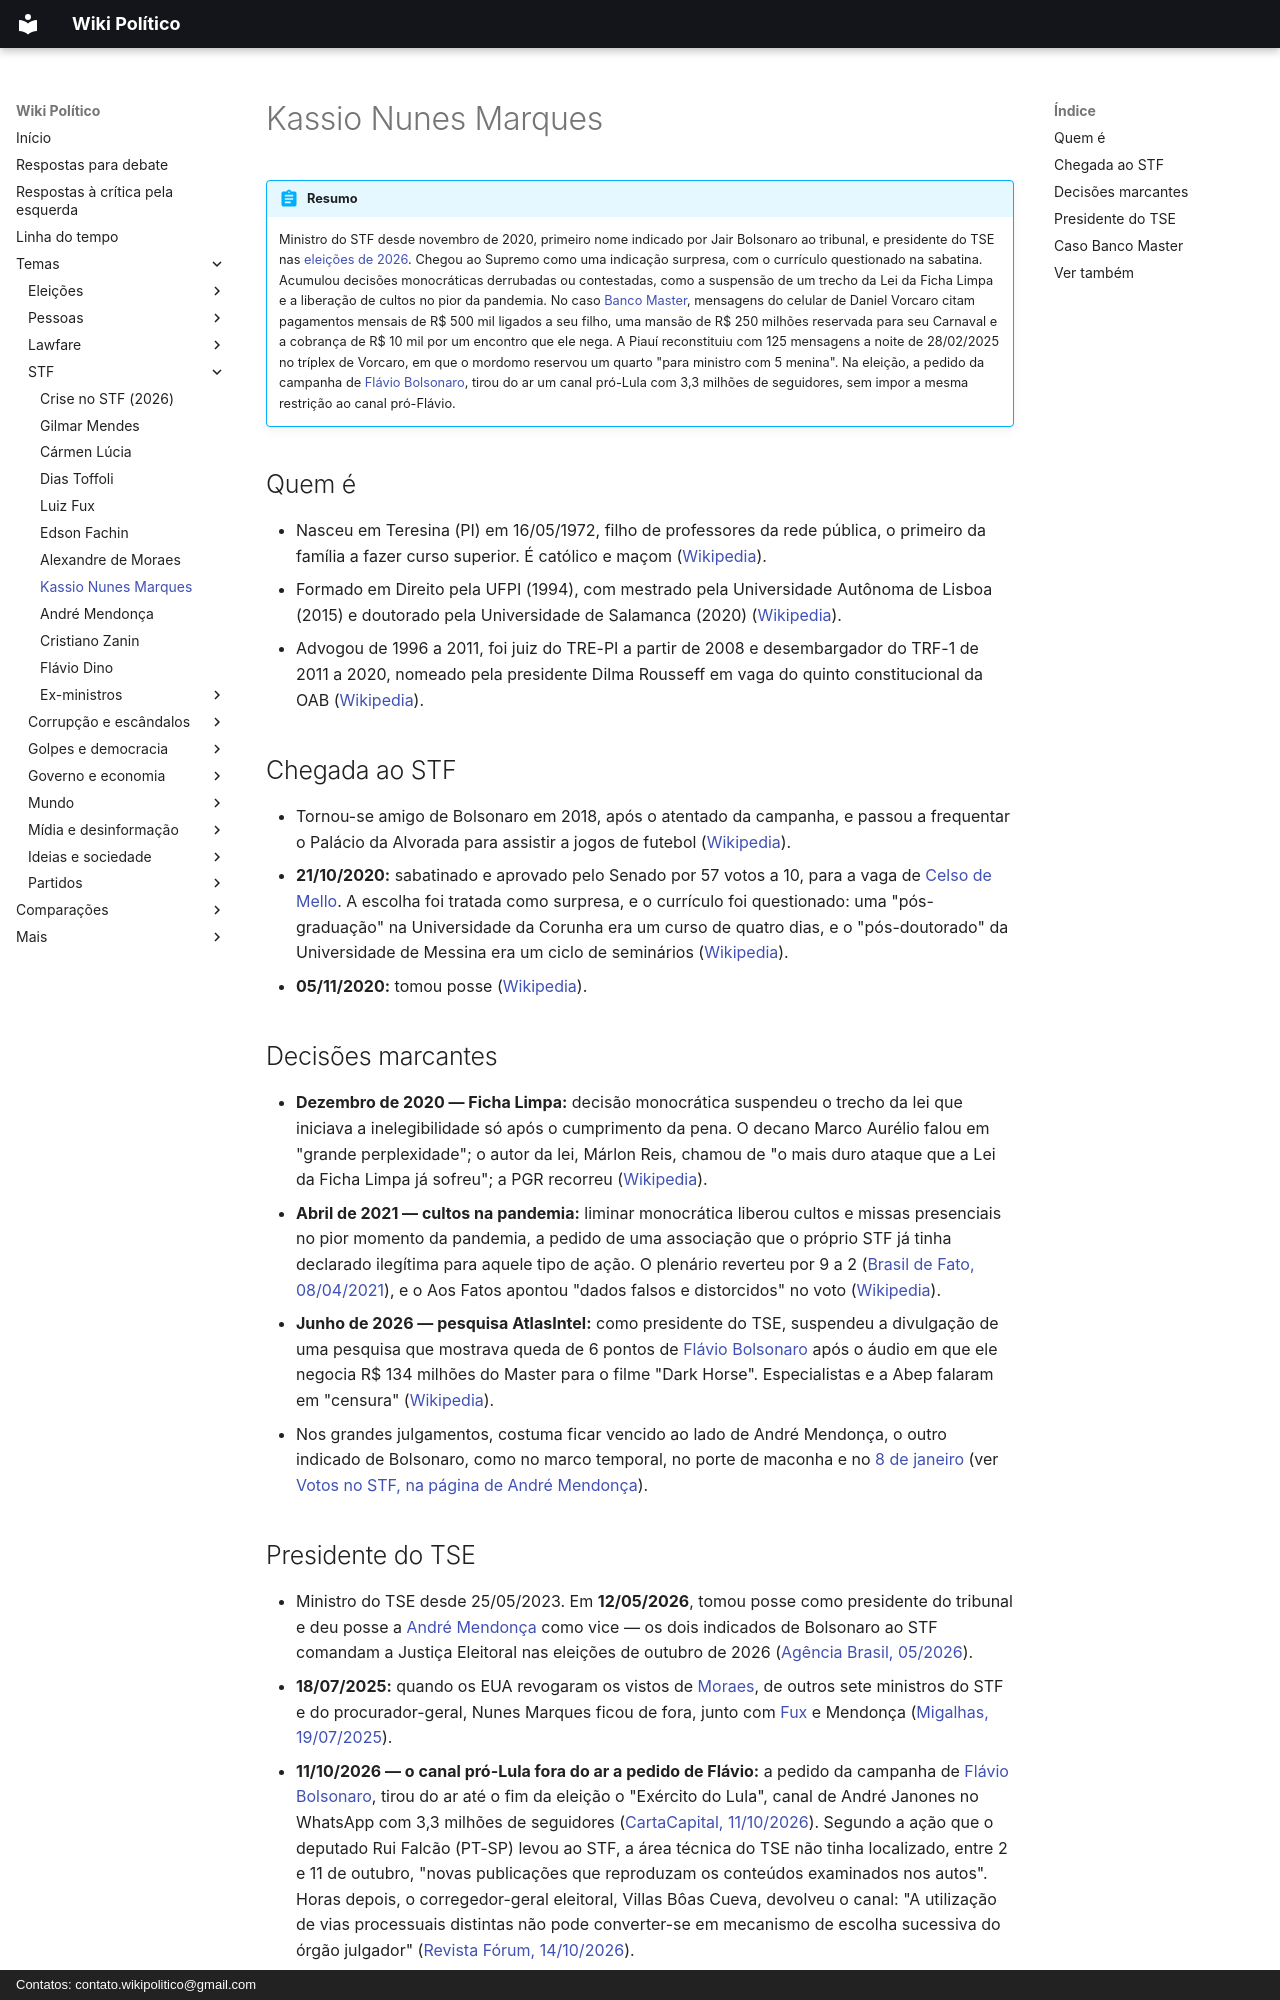

repository: wikipolitico/wikipolitico.github.io · page: temas/stf/kassio-nunes-marques/index.html · generator: mkdocs · copyright: Contatos: contato.wikipolitico@gmail.com

# Kassio Nunes Marques

!!! abstract "Resumo"

    Ministro do STF desde novembro de 2020, primeiro nome indicado por Jair Bolsonaro ao tribunal, e presidente do TSE nas [eleições de 2026](../eleicoes-2026.md). Chegou ao Supremo como uma indicação surpresa, com o currículo questionado na sabatina. Acumulou decisões monocráticas derrubadas ou contestadas, como a suspensão de um trecho da Lei da Ficha Limpa e a liberação de cultos no pior da pandemia. No caso [Banco Master](../banco-master.md), mensagens do celular de Daniel Vorcaro citam pagamentos mensais de R$ 500 mil ligados a seu filho, uma mansão de R$ 250 milhões reservada para seu Carnaval e a cobrança de R$ 10 mil por um encontro que ele nega. A Piauí reconstituiu com 125 mensagens a noite de 28/02/2025 no tríplex de Vorcaro, em que o mordomo reservou um quarto "para ministro com 5 menina". Na eleição, a pedido da campanha de [Flávio Bolsonaro](../flavio-bolsonaro.md), tirou do ar um canal pró-Lula com 3,3 milhões de seguidores, sem impor a mesma restrição ao canal pró-Flávio.

## Quem é

- Nasceu em Teresina (PI) em 16/05/1972, filho de professores da rede pública, o primeiro da família a fazer curso superior. É católico e maçom ([Wikipedia](https://pt.wikipedia.org/wiki/Nunes_Marques)).
- Formado em Direito pela UFPI (1994), com mestrado pela Universidade Autônoma de Lisboa (2015) e doutorado pela Universidade de Salamanca (2020) ([Wikipedia](https://pt.wikipedia.org/wiki/Nunes_Marques)).
- Advogou de 1996 a 2011, foi juiz do TRE-PI a partir de 2008 e desembargador do TRF-1 de 2011 a 2020, nomeado pela presidente Dilma Rousseff em vaga do quinto constitucional da OAB ([Wikipedia](https://pt.wikipedia.org/wiki/Nunes_Marques)).

## Chegada ao STF

- Tornou-se amigo de Bolsonaro em 2018, após o atentado da campanha, e passou a frequentar o Palácio da Alvorada para assistir a jogos de futebol ([Wikipedia](https://pt.wikipedia.org/wiki/Nunes_Marques)).
- **21/10/2020:** sabatinado e aprovado pelo Senado por 57 votos a 10, para a vaga de [Celso de Mello](celso-de-mello.md). A escolha foi tratada como surpresa, e o currículo foi questionado: uma "pós-graduação" na Universidade da Corunha era um curso de quatro dias, e o "pós-doutorado" da Universidade de Messina era um ciclo de seminários ([Wikipedia](https://pt.wikipedia.org/wiki/Nunes_Marques)).
- **05/11/2020:** tomou posse ([Wikipedia](https://pt.wikipedia.org/wiki/Nunes_Marques)).

## Decisões marcantes

- **Dezembro de 2020 — Ficha Limpa:** decisão monocrática suspendeu o trecho da lei que iniciava a inelegibilidade só após o cumprimento da pena. O decano Marco Aurélio falou em "grande perplexidade"; o autor da lei, Márlon Reis, chamou de "o mais duro ataque que a Lei da Ficha Limpa já sofreu"; a PGR recorreu ([Wikipedia](https://pt.wikipedia.org/wiki/Nunes_Marques)).
- **Abril de 2021 — cultos na pandemia:** liminar monocrática liberou cultos e missas presenciais no pior momento da pandemia, a pedido de uma associação que o próprio STF já tinha declarado ilegítima para aquele tipo de ação. O plenário reverteu por 9 a 2 ([Brasil de Fato, 08/04/2021](https://www.brasildefato.com.br/2021/04/08/stf-decide-que-estados-e-municipios-podem-proibir-cultos-e-missas-na-pandemia/)), e o Aos Fatos apontou "dados falsos e distorcidos" no voto ([Wikipedia](https://pt.wikipedia.org/wiki/Nunes_Marques)).
- **Junho de 2026 — pesquisa AtlasIntel:** como presidente do TSE, suspendeu a divulgação de uma pesquisa que mostrava queda de 6 pontos de [Flávio Bolsonaro](../flavio-bolsonaro.md) após o áudio em que ele negocia R$ 134 milhões do Master para o filme "Dark Horse". Especialistas e a Abep falaram em "censura" ([Wikipedia](https://pt.wikipedia.org/wiki/Nunes_Marques)).
- Nos grandes julgamentos, costuma ficar vencido ao lado de André Mendonça, o outro indicado de Bolsonaro, como no marco temporal, no porte de maconha e no [8 de janeiro](../8-de-janeiro.md) (ver [Votos no STF, na página de André Mendonça](andre-mendonca.md#votos-no-stf)).
